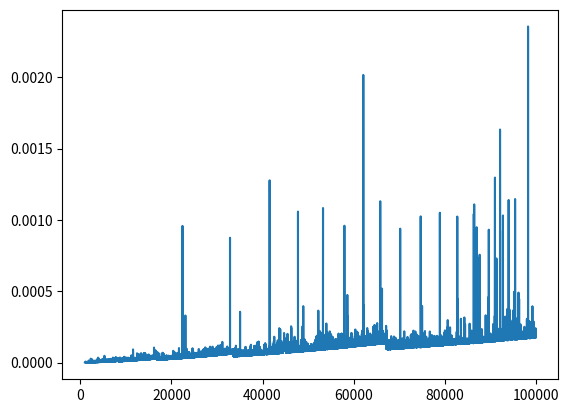

Source code (Python):
#%%
import math
import matplotlib
from matplotlib import pyplot as plt
from functools import cache, lru_cache
import time



#from rich import print
base = 10**1
bottom=9*base
top=10*base
power=10**6
#@lru_cache(maxsize=2)
def plottimes(base, start,stop,step,log):
    start0=time.time()
    args=range(start,stop,step)
    times=[]
    for power in range(start,stop,step):
        start=time.time()
        base**power
        times.append(time.time()-start)
    span=1000
    for args in range(int(start+span),int(stop-span),step):
        sum=0
        for i in range(args-span,args+span+1):
            sum+=times[i]
        times[args]=sum/(2*i+1)
    print("time is ",time.time()-start0)
    plt.plot(args[span:],times[span:])
    plt.show()


#python power
def pythonpower():
    start=time.time()
    for n in range(bottom,top+1):
        result=n**power
        #print(result)
    print("python -> ",round(time.time()-start,2))
#smart power
def smartpower():
    start=time.time()
    for n in range(bottom,top+1):
        multiplier=n
        result=1
        quotient=power
        #powers2=[]
        while quotient>1:
            remainder=quotient-2*int(quotient/2)
            quotient=int(quotient/2)
            #print(multiplier)
            if remainder==1:
                result *= multiplier
            multiplier=multiplier*multiplier
            #print(remainder)
            #powers2.append(remainder)
        #powers2.append(1)
        #multiplier=multiplier*multiplier 
        #print(multiplier)
        result *= multiplier
        #print(result)
    print("smart -> ",round(time.time()-start,2))
def naivepower():
    start=time.time()
    for n in range(bottom,top+1): pass
        #result=1
        #for i in range (0,power):
        #    result = n*result
        #print(result)
    print("naive -> ",round(time.time()-start,2))
def power4():
    zoom=100
    bottom=1
    top=2.38
    times=[]
    args=[]
    for i in range(int(bottom*zoom),int(top*zoom+1)):
        start=time.time()
        n=i/zoom
        power4=n**n**n**n
        times.append(time.time()-start)
        print(n)
        print(power4)
        print(times[-1])
        args.append(n)

plottimes(2,0,10**5,1,0)
#power4()
#plt.plot(args,times)
#plt.show()
# %%
